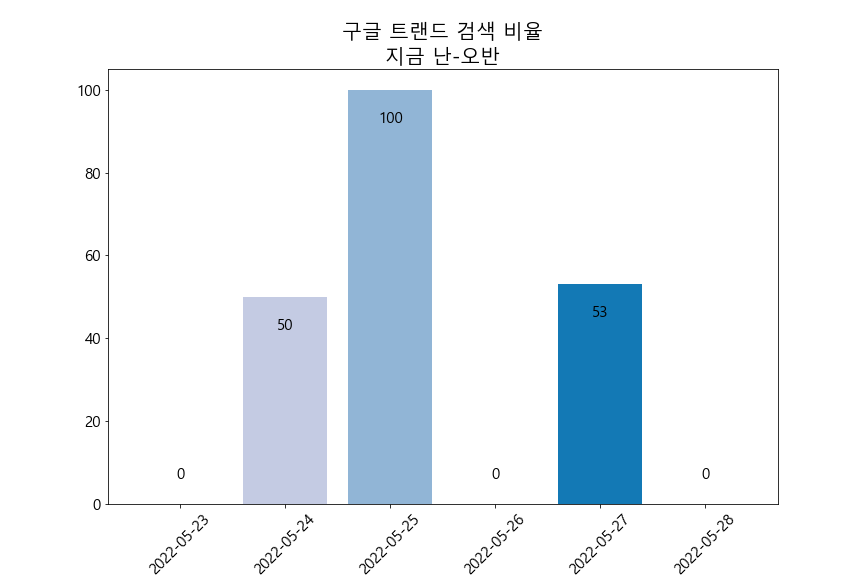

Source data for this figure (header and first rows):
카테고리: 모든 카테고리
일, 지금 난: (대한민국)
2022-04-30, 58
2022-05-01, 0
2022-05-02, 0
2022-05-03, 0
2022-05-04, 0
2022-05-05, 0
2022-05-06, 55
2022-05-07, 0
2022-05-08, 0
2022-05-09, 50
2022-05-10, 46
2022-05-11, 0
2022-05-12, 0
2022-05-13, 0
2022-05-14, 0
2022-05-15, 0
2022-05-16, 0
2022-05-17, 0
2022-05-18, 0
2022-05-19, 100
2022-05-20, 0
2022-05-21, 54
2022-05-22, 0
2022-05-23, 0
2022-05-24, 50
2022-05-25, 100
2022-05-26, 0
2022-05-27, 53
2022-05-28, 0
